Run: headless pygame with SDL's dummy video driver; simulated clock (each Clock.tick advances the game by its frame time, no real sleeping); random seed 0; keys injected as events and as key.get_pressed() state; no mouse input.
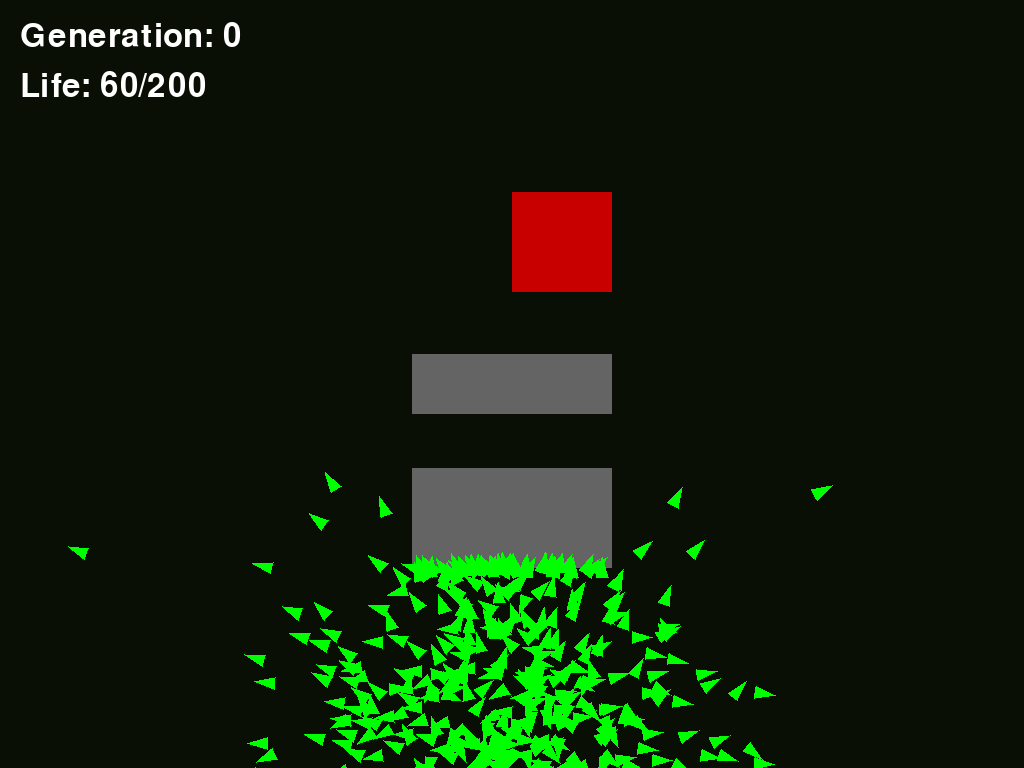
Frame 1 of 4 · flips 1–60 · no input
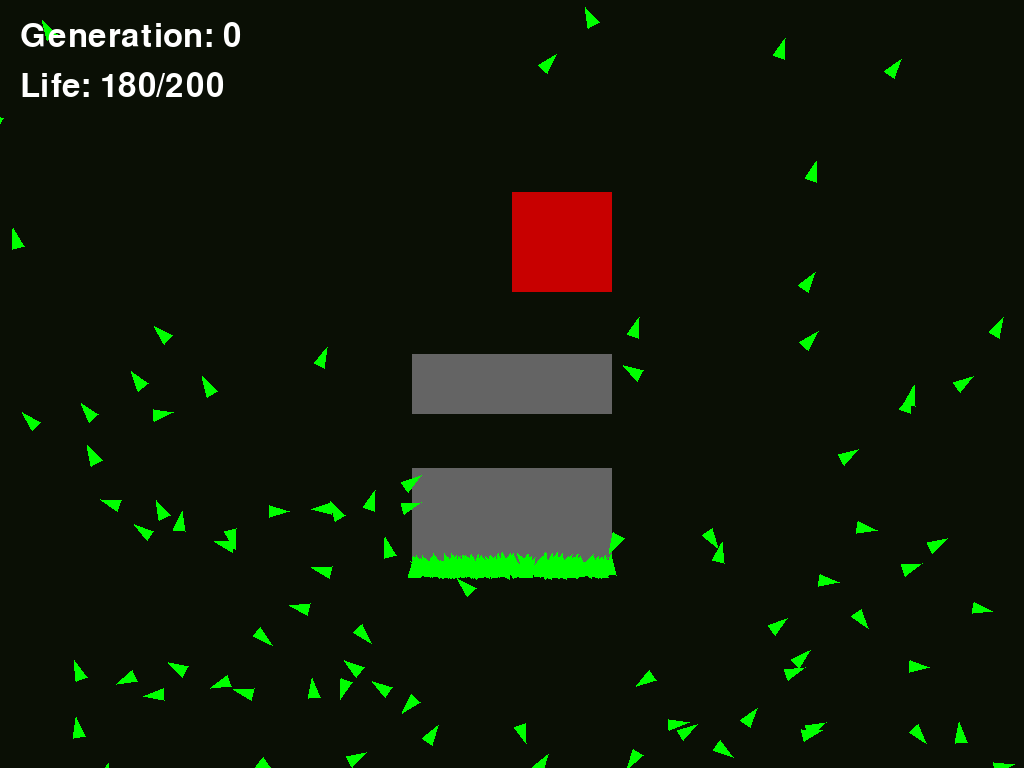
Frame 2 of 4 · flips 61–180 · tapped SPACE, RETURN · held RIGHT (→), D
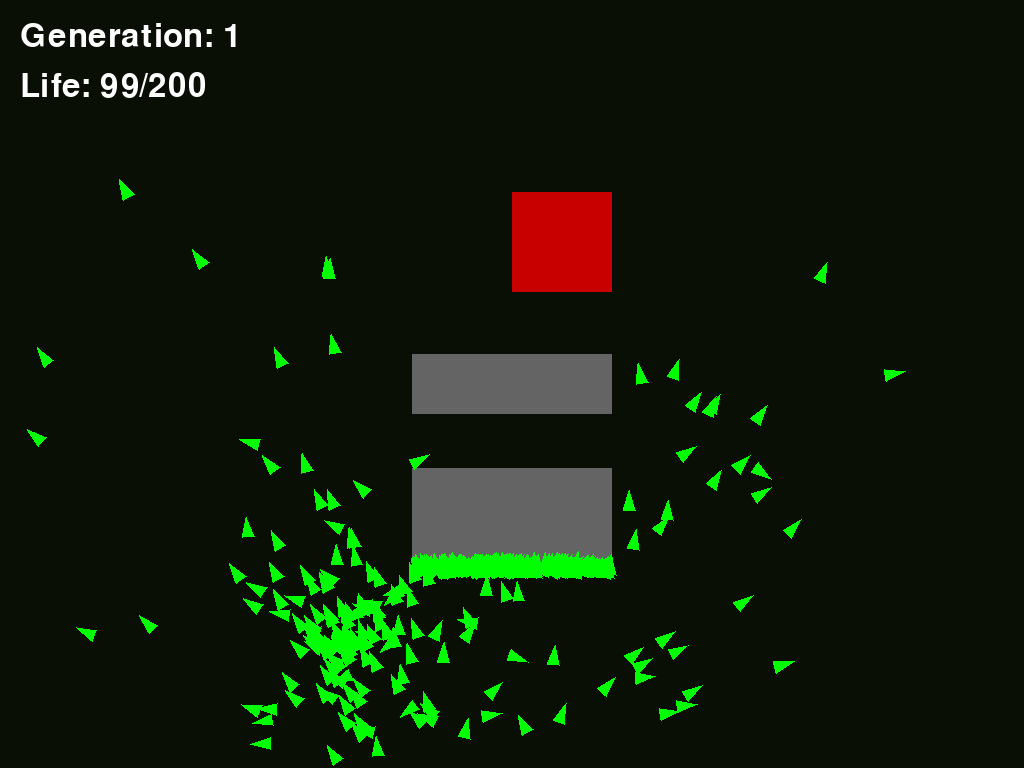
Frame 3 of 4 · flips 181–300 · held DOWN (↓), S
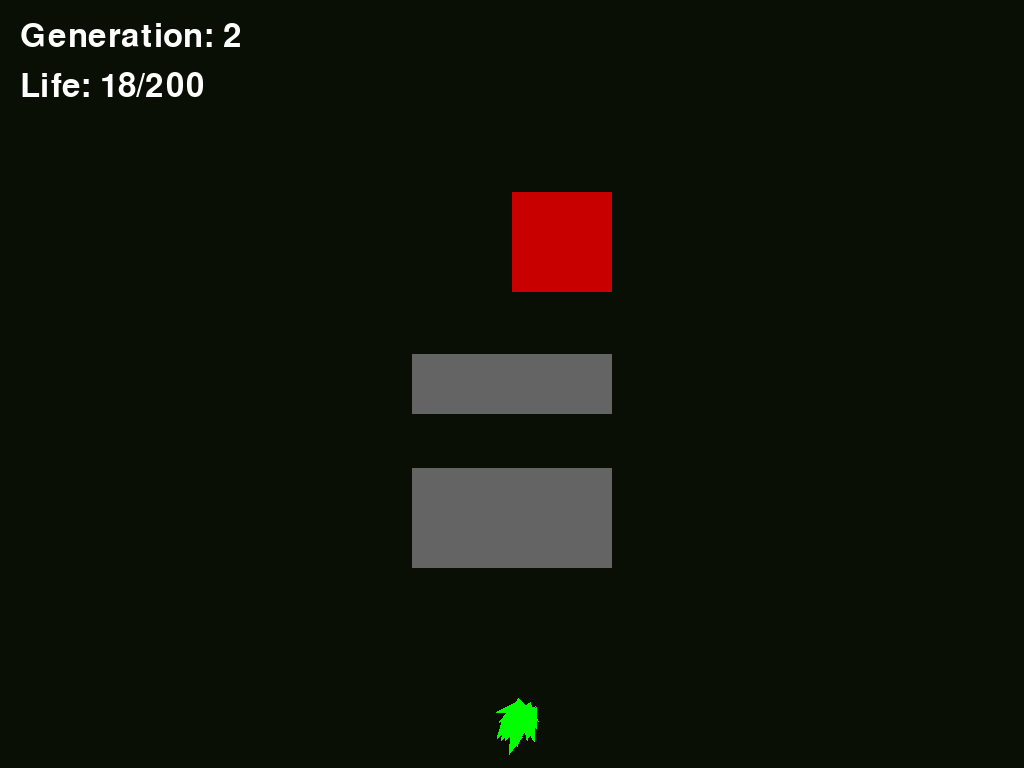
Frame 4 of 4 · flips 301–420 · held LEFT (←), A, UP (↑), W

The pygame program that drew these frames:

import math

import pygame as py

import random

class DNA:
    def __init__(self,lent):
        self.maxforce = 1
        self.gene = list()
        
        for _ in range(lent):
            v = py.Vector2(1, 0).rotate(random.uniform(0, 360))
            self.gene.append(v * random.uniform(0, self.maxforce))

    def crossover(self,parent):
        child = DNA(len(self.gene))
		
        midpoint = random.randint(0,len(self.gene) - 1)
		
        for i in range(len(self.gene)):
            if i < midpoint:
                child.gene[i] = self.gene[i].copy()
            else:
                child.gene[i] = parent.dna.gene[i].copy()
		
        return child
        
    def mutate(self, rate):
        for i in range(len(self.gene)):
            if random.random() < rate:
                self.gene[i] = py.Vector2(random.uniform(-1, 1), random.uniform(-1, 1)).normalize() * random.uniform(0, self.maxforce)
        

class Rocket:
    def __init__(self,x:int,y:int,dna:DNA):
        self.pos = py.Vector2(x,y)
        self.vel = py.Vector2(0,0)
        self.acc = py.Vector2(0,0)
        
        self.dna = dna
        self.fitness = 0
        
        self.geneCount = 0
        
        self.recordDistance = float("inf")
        self.hitObstacle = False
        self.hitTarget = False
        
        self.finishCounter = 1 #for division error 
        
    def run(self,obstacles,target):
        if not self.hitObstacle and not self.hitTarget:
            self.applyForce(self.dna.gene[self.geneCount])
        
            self.geneCount += 1
        
            self.update()
            self.checkObstacle(obstacles)
            self.checkTarget(target)
        
    def calculateFitness(self):
        self.fitness = math.pow(self.recordDistance*self.finishCounter,-4 )  # ty: ignore[invalid-argument-type]
        
        if self.hitObstacle: self.fitness *= 0.1
        
        if self.hitTarget: self.fitness *= 20
        
    def update(self):
        self.vel += self.acc
        self.pos += self.vel
        
        self.acc.update(0,0)
        
    def applyForce(self, force):
        self.acc += force
    
    def checkObstacle(self, obstacles):
        for obstacle in obstacles:
            if obstacle.contains(self.pos):
                self.hitObstacle = True
    
    def checkTarget(self,target):
        dx = self.pos.x - target.pos.x
        dy = self.pos.y - target.pos.y
        distance = math.sqrt((dx**2)+(dy**2))
        if distance < self.recordDistance:
            self.recordDistance = distance
        
        if target.contains(self.pos):
            self.hitTarget = True
        
        if not self.hitTarget:
            self.finishCounter += 1
    
    def draw(self, screen, col):
        angle = math.degrees(math.atan2(self.vel.y, self.vel.x))  # ty: ignore[invalid-argument-type]
        pts = [p.rotate(angle) + self.pos for p in SHAPE]
        py.draw.polygon(screen, col, pts)

class Obstacle:
    def __init__(self,x,y,w,h):
        self.pos = py.Vector2(x,y)
        self.w,self .h = w,h
   
    def contains(self,spot):
       return (spot.x > self.pos.x and
               spot.x < self.pos.x + self.w and
               spot.y > self.pos.y and
               spot.y < self.pos.y + self.h)
               
    def draw(self,screen,color=(100,100,100)):
       py.draw.rect(screen,color,(self.pos.x,self.pos.y,self.w,self.h))

class Population:
    def __init__(self,x,y,mutation:float,length):
        self.x = x
        self.y = y
        self.mutationRate = mutation
        
        self.population = list()
        
        self.generation = 0
        for _ in range(length):
            self.population.append(Rocket(self.x,self.y,DNA(LIFESPAN)))
    
    def fitness(self):
        for i in self.population:
            i.calculateFitness()
    
    def selection(self):
        totalFitness = 0
        for i in self.population:
            totalFitness += i.fitness
            
        for i in self.population:
            i.fitness /= totalFitness
    
    def reproduction(self):
        newPop = list()
        for _ in range(len(self.population)):
            parent1 = self.weightedSelection()
            parent2 = self.weightedSelection()
            
            child = parent1.dna.crossover(parent2)
            child.mutate(self.mutationRate)
            
            newPop.append(Rocket(self.x,self.y,child))
    
        self.population = newPop.copy()
        self.generation += 1
    
    def live(self, obstacles, target):
        for i in self.population:
            i.run(obstacles,target)
    
    def weightedSelection(self):
        index = 0
        start = random.random()
	
        while start > 0 and index < len(self.population):
            start -= self.population[index].fitness
            index += 1
		
        index -= 1
        return self.population[index]
    
    def draw(self,screen,col):
        for i in self.population:
            i.draw(screen,col)
            

py.init()
font = py.font.Font(None, 48)

clock = py.time.Clock()
screen = py.display.set_mode((0, 0), py.FULLSCREEN)
w, h = screen.get_size()
center =  w//2, h//2

SHAPE = [py.Vector2(10, 0), py.Vector2(-10, -6), py.Vector2(-10, 6)]
LIFESPAN = 200
TARGET = Obstacle(w//2, h//4,100,100)
LIFECOUNTER = 0
OBJECT = [Obstacle(w//2 - 100, h//2 -30, 200, 60), Obstacle(w //2 - 100 , h - 300, 200, 100)]


def setup(x,y):
    return (Population(x,y,0.01,500))  # ty: ignore[unresolved-reference, unused-ignore-comment]
        
def run(lifecounter ,population):
    if lifecounter < LIFESPAN:
        population.live(OBJECT,TARGET)
        lifecounter += 1
    else:
        lifecounter = 0
        population.fitness()
        population.selection()
        population.reproduction()
    return lifecounter

pop = setup(w//2,h - 50)

running = True
while running:
    clock.tick(60)
    
    for event in py.event.get():
        if event.type == py.QUIT:
            running = False
        elif event.type == py.FINGERDOWN:
            tx, ty = event.x * w, event.y * h  # touch position in pixels
            TARGET = Obstacle(tx,ty,100,100)
    screen.fill((10, 15, 5))
    
    LIFECOUNTER = run(LIFECOUNTER, pop)
    
    TARGET.draw(screen,(200,0,0))
    for obj in OBJECT:
        obj.draw(screen)
    pop.draw(screen,(0,255,0))
    
    gen_text = font.render(f"Generation: {pop.generation}", True, (255, 255, 255))
    life_text = font.render(f"Life: {LIFECOUNTER}/{LIFESPAN}", True, (255, 255, 255))
    screen.blit(gen_text, (20, 20))
    screen.blit(life_text, (20, 70))
    
    py.display.flip()
    
py.quit()
